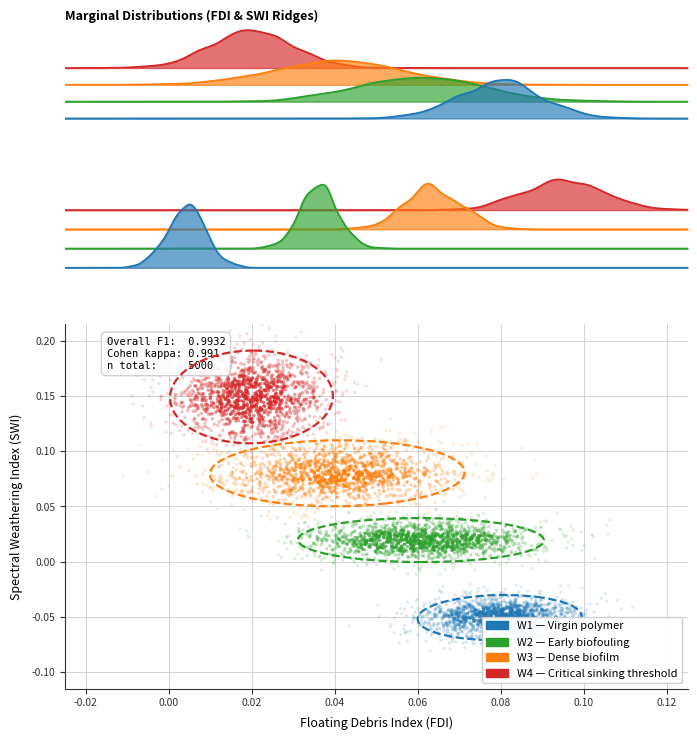

Generate this figure with matplotlib:
import numpy as np
import matplotlib.pyplot as plt
import matplotlib.gridspec as gridspec
from scipy.stats import gaussian_kde
import matplotlib.patches as mpatches

# ==========================================
# 1. DATA GENERATION (Exact Specs)
# ==========================================
rng = np.random.default_rng(42)
n_samples = 1250

# Parameters copied directly from dataset file
W1_FDI = rng.normal(0.08,  0.010, n_samples)
W1_SWI = rng.normal(-0.05, 0.010, n_samples)

W2_FDI = rng.normal(0.06,  0.015, n_samples)
W2_SWI = rng.normal(0.02,  0.010, n_samples)

W3_FDI = rng.normal(0.04,  0.015, n_samples)
W3_SWI = rng.normal(0.08,  0.015, n_samples)

W4_FDI = rng.normal(0.02,  0.010, n_samples)
W4_SWI = rng.normal(0.15,  0.020, n_samples)

# Grouping for clean iterative rendering
classes = [
    {'name': 'W1 — Virgin polymer', 'color': '#1f77b4', 'x': W1_FDI, 'y': W1_SWI},
    {'name': 'W2 — Early biofouling', 'color': '#2ca02c', 'x': W2_FDI, 'y': W2_SWI},
    {'name': 'W3 — Dense biofilm', 'color': '#ff7f0e', 'x': W3_FDI, 'y': W3_SWI},
    {'name': 'W4 — Critical sinking threshold', 'color': '#d62728', 'x': W4_FDI, 'y': W4_SWI}
]

# ==========================================
# 2. FIGURE ARCHITECTURE & LAYOUT
# ==========================================
# Exact structural figure dimensions converted to inches (90mm x 88mm * scale factor for margins)
fig = plt.figure(figsize=(7.5, 8.5), dpi=300)
fig.patch.set_facecolor('white')

# GridSpec setup for a clean journal multi-panel display
gs = gridspec.GridSpec(3, 1, height_ratios=[1.2, 1.2, 4.5], hspace=0.28)

ax_ridge_top = fig.add_subplot(gs[0])     # Marginal Ridge: FDI
ax_ridge_mid = fig.add_subplot(gs[1])     # Marginal Ridge: SWI
ax_main      = fig.add_subplot(gs[2])     # 2D Confidence Ellipse Scatter

# Precise Axis Ranges from Specs
x_min, x_max = -0.025, 0.125
y_min, y_max = -0.115, 0.215

# Evaluation lines for clean KDE curves
x_eval = np.linspace(x_min, x_max, 500)
y_eval = np.linspace(y_min, y_max, 500)

# ==========================================
# 3. TOP RIDGE PANEL: FDI Distributions
# ==========================================
overlap_y_fdi = 18.0
for i, c in enumerate(classes):
    kde = gaussian_kde(c['x'])
    density = kde(x_eval)
    
    baseline = i * overlap_y_fdi
    shifted_density = density + baseline
    
    ax_ridge_top.fill_between(x_eval, baseline, shifted_density, alpha=0.65, color=c['color'], zorder=10-i)
    ax_ridge_top.plot(x_eval, shifted_density, color=c['color'], lw=1.2, zorder=10-i)
    ax_ridge_top.axhline(baseline, color='#CCCCCC', lw=0.5, ls='-', alpha=0.5)

ax_ridge_top.set_xlim(x_min, x_max)
ax_ridge_top.axis('off')
ax_ridge_top.set_title("Marginal Distributions (FDI & SWI Ridges)", fontsize=9, weight='bold', loc='left', pad=4)

# ==========================================
# 4. MIDDLE RIDGE PANEL: SWI Distributions
# ==========================================
overlap_y_swi = 12.0
for i, c in enumerate(classes):
    kde = gaussian_kde(c['y'])
    density = kde(y_eval)
    
    baseline = i * overlap_y_swi
    shifted_density = density + baseline
    
    ax_ridge_mid.fill_between(y_eval, baseline, shifted_density, alpha=0.65, color=c['color'], zorder=10-i)
    ax_ridge_mid.plot(y_eval, shifted_density, color=c['color'], lw=1.2, zorder=10-i)
    ax_ridge_mid.axhline(baseline, color='#CCCCCC', lw=0.5, ls='-', alpha=0.5)

ax_ridge_mid.set_xlim(y_min, y_max)
ax_ridge_mid.axis('off')

# ==========================================
# 5. MAIN SUBPLOT: Confidence Ellipse Scatter
# ==========================================
ax_main.set_facecolor('white')
ax_main.grid(True, which='both', color='#CCCCCC', linestyle='-', linewidth=0.6, zorder=0)

for c in classes:
    # Blend point alpha based on neighborhood density to counter 5000-point overplotting
    xy = np.vstack([c['x'], c['y']])
    kde_2d = gaussian_kde(xy)
    z = kde_2d(xy)
    z_norm = (z - z.min()) / (z.max() - z.min())
    
    rgba = np.zeros((n_samples, 4))
    rgba[:, :3] = plt.cm.colors.to_rgb(c['color'])
    rgba[:, 3] = 0.12 + (z_norm * 0.58)  # Fades edge outliers, anchors dense nuclei
    
    # Scatter Render
    ax_main.scatter(c['x'], c['y'], c=rgba, s=6, edgecolors='none', zorder=3)
    
    # Pearson Correlation-Based 95% Confidence Ellipses (n_std = 2.0)
    cov = np.cov(c['x'], c['y'])
    lambda_, v = np.linalg.eig(cov)
    lambda_ = np.sqrt(lambda_)
    
    ellipse = mpatches.Ellipse(
        xy=(np.mean(c['x']), np.mean(c['y'])),
        width=lambda_[0] * 2 * 2.0, height=lambda_[1] * 2 * 2.0,
        angle=np.rad2deg(np.arctan2(v[1, 0], v[0, 0])),
        edgecolor=c['color'], facecolor='none', linestyle='--', linewidth=1.6, zorder=5
    )
    ax_main.add_patch(ellipse)

# Formatting Core Axes Dimensions & Font Elements
ax_main.set_xlim(x_min, x_max)
ax_main.set_ylim(y_min, y_max)

ax_main.set_xticks([-0.02, 0.00, 0.02, 0.04, 0.06, 0.08, 0.10, 0.12])
ax_main.set_yticks([-0.10, -0.05, 0.00, 0.05, 0.10, 0.15, 0.20])

ax_main.tick_params(axis='both', labelsize=7.5, colors='#333333')
ax_main.set_xlabel("Floating Debris Index (FDI)", fontsize=9, labelpad=6)
ax_main.set_ylabel("Spectral Weathering Index (SWI)", fontsize=9, labelpad=6)

ax_main.spines[['top', 'right']].set_visible(False)
ax_main.spines[['left', 'bottom']].set_color('#333333')
ax_main.spines[['left', 'bottom']].set_linewidth(0.8)

# Legend Layout Anchor
legend_patches = [mpatches.Patch(color=c['color'], label=c['name']) for c in classes]
ax_main.legend(handles=legend_patches, loc='lower right', frameon=True, 
               facecolor='#FFFFFF', edgecolor='#CCCCCC', fontsize=8, framealpha=0.95)

# High-Precision Annotation Box
ax_main.text(-0.015, 0.175, "Overall F1:  0.9932\nCohen kappa: 0.991\nn total:     5000", 
             fontsize=7.5, family='monospace', bbox=dict(boxstyle="round,pad=0.5", facecolor="#FDFDFD", edgecolor="#CCCCCC", alpha=0.9))

plt.subplots_adjust(bottom=0.1, left=0.12, right=0.95)
plt.show()
